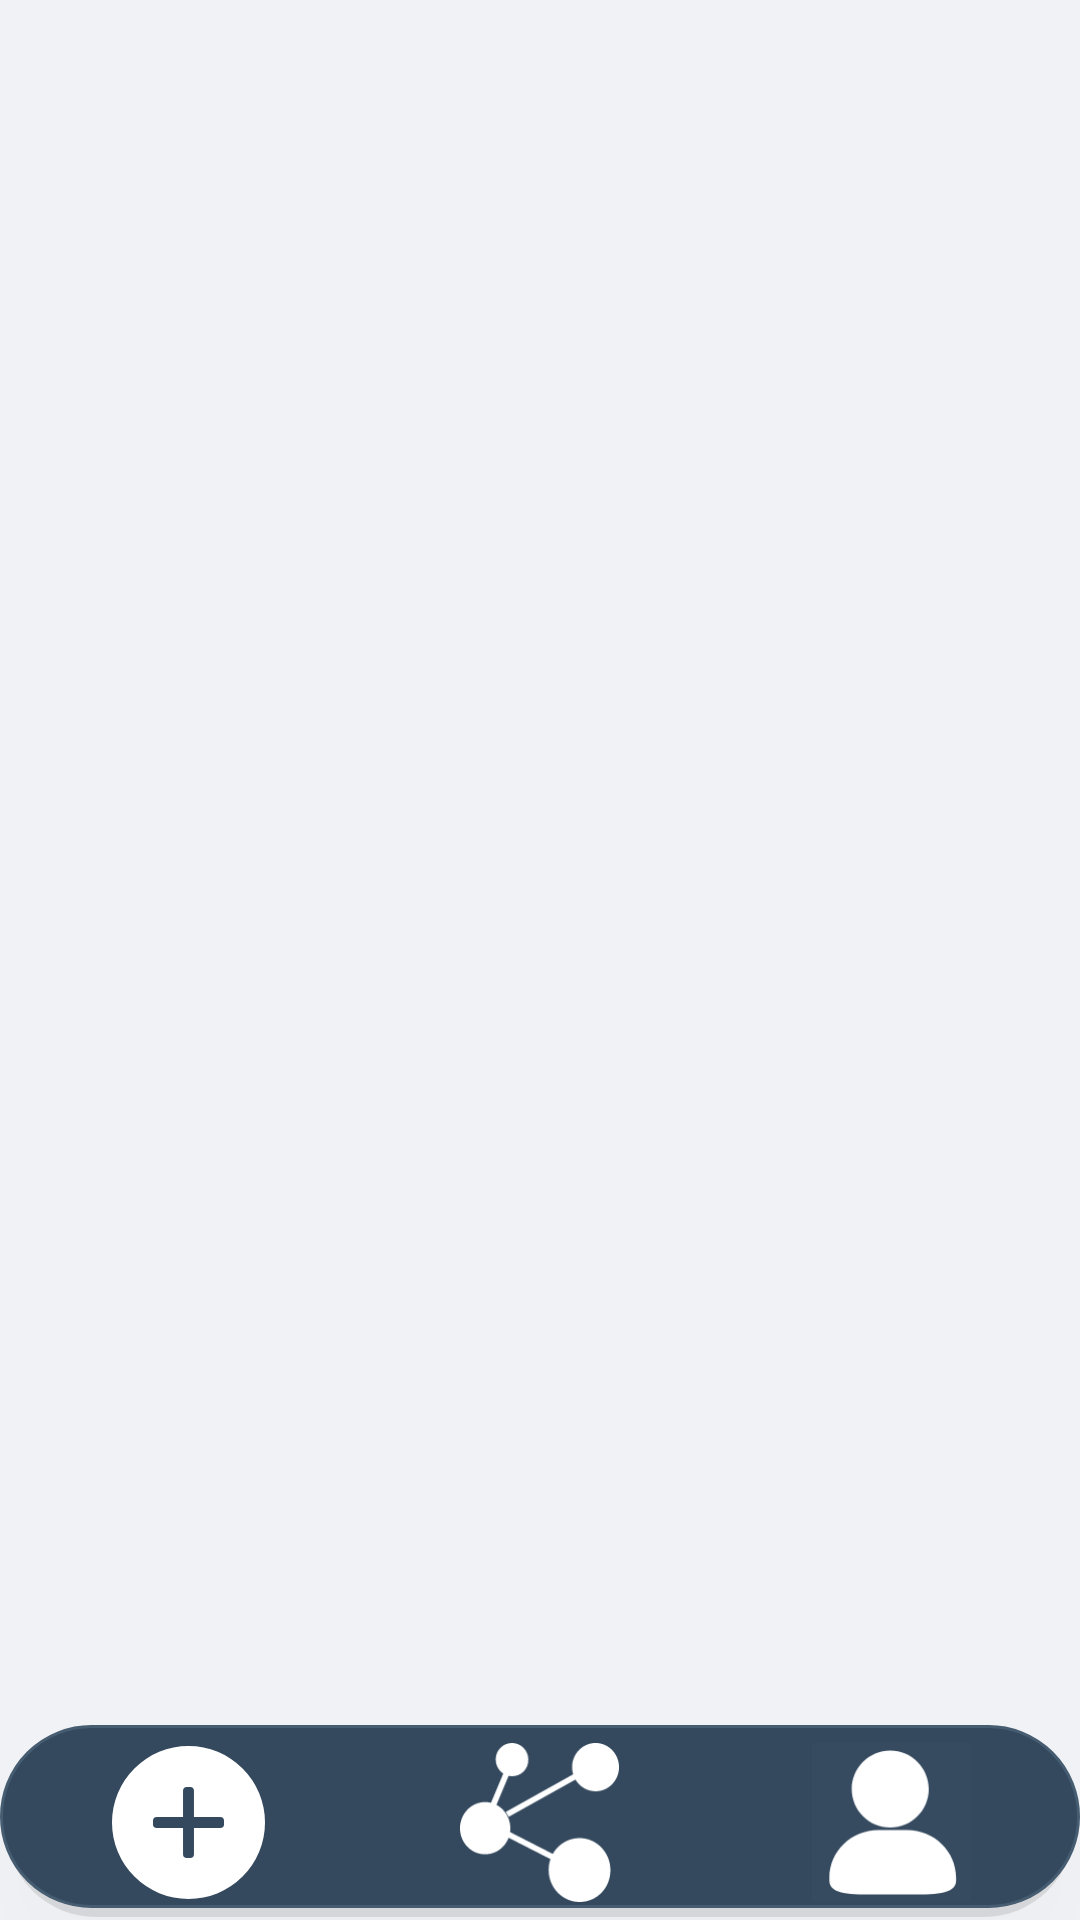

The Android layout XML behind this screen, and the referenced resources:
<!-- AndroidManifest.xml: application theme Theme.DouBao -->
<!-- res/layout/activity_main.xml -->
<?xml version="1.0" encoding="utf-8"?>
<androidx.constraintlayout.widget.ConstraintLayout xmlns:android="http://schemas.android.com/apk/res/android"
    xmlns:app="http://schemas.android.com/apk/res-auto"
    android:layout_width="match_parent"
    android:layout_height="match_parent"
    android:background="#F0F2F5">

    
    <androidx.viewpager2.widget.ViewPager2
        android:id="@+id/main_view_pager"
        android:layout_width="match_parent"
        android:layout_height="0dp"
        app:layout_constraintBottom_toTopOf="@id/bottom_nav_bar"
        app:layout_constraintTop_toTopOf="parent" />

    
    <LinearLayout
        android:id="@+id/bottom_nav_bar"
        android:layout_width="match_parent"
        android:layout_height="65dp"
        android:background="@drawable/bg_bottom_nav"
        android:elevation="12dp"
        android:gravity="center"
        android:orientation="horizontal"
        android:paddingStart="12dp"
        android:paddingEnd="12dp"
        app:layout_constraintBottom_toBottomOf="parent">

        <ImageButton
            android:id="@+id/nav_btn_home"
            android:layout_width="0dp"
            android:layout_height="match_parent"
            android:layout_weight="1"
            android:background="@drawable/btn_nav_selector"
            android:src="@drawable/ic_list"
            app:tint="#FFFFFF"
            android:scaleType="centerInside"
            android:padding="7dp" />

        <ImageButton
            android:id="@+id/nav_btn_atom"
            android:layout_width="0dp"
            android:layout_height="match_parent"
            android:layout_weight="1.3"
            android:background="@drawable/btn_nav_selector"
            android:src="@drawable/ic_atom"
            app:tint="#FFFFFF"
            android:scaleType="centerInside"
            android:padding="6dp" />

        <ImageButton
            android:id="@+id/nav_btn_my"
            android:layout_width="0dp"
            android:layout_height="match_parent"
            android:layout_weight="1"
            android:background="@drawable/btn_nav_selector"
            android:src="@drawable/ic_my"
            app:tint="#FFFFFF"
            android:scaleType="centerInside"
            android:padding="6dp" />
    </LinearLayout>
</androidx.constraintlayout.widget.ConstraintLayout>
<!-- resources referenced by this layout -->
<resources>
  <!-- drawable bg_bottom_nav (drawable) -->
  <?xml version="1.0" encoding="utf-8"?>
  <layer-list xmlns:android="http://schemas.android.com/apk/res/android">
      
      <item
          android:bottom="1dp"
          android:left="2dp"
          android:right="2dp"
          android:top="4dp">
          <shape>
              <solid android:color="#1A000000" />
              <corners android:radius="30dp" />
          </shape>
      </item>
  
      
      <item
          android:bottom="4dp"
          android:left="0dp"
          android:right="0dp"
          android:top="0dp">
          <shape>
              <solid android:color="#34495E" />
              <corners android:radius="30dp" />
              <stroke
                  android:width="1dp"
                  android:color="#465C71" />
          </shape>
      </item>
  </layer-list>
  <!-- drawable btn_nav_selector (drawable) -->
  <?xml version="1.0" encoding="utf-8"?>
  <selector xmlns:android="http://schemas.android.com/apk/res/android">
      
      <item android:state_pressed="true">
          <shape android:shape="rectangle">
              <solid android:color="#4DFFFFFF" /> 
              <corners android:radius="15dp" />
          </shape>
      </item>
  
      
      <item>
          <shape android:shape="rectangle">
              <solid android:color="@android:color/transparent" />
              <corners android:radius="15dp" />
          </shape>
      </item>
  </selector>
  <!-- drawable ic_list (drawable) -->
  <vector xmlns:android="http://schemas.android.com/apk/res/android"
      android:width="200dp"
      android:height="200dp"
      android:viewportWidth="1024"
      android:viewportHeight="1024">
    <path
        android:pathData="M512,0a512,512 0,1 0,512 512A512,512 0,0 0,512 0zM724.1,548.6L548.6,548.6v175.5a25.6,25.6 0,0 1,-25.6 25.6h-21.9a25.6,25.6 0,0 1,-25.6 -25.6L475.4,548.6h-175.5a25.6,25.6 0,0 1,-25.6 -25.6v-21.9a25.6,25.6 0,0 1,25.6 -25.6L475.4,475.4v-175.5a25.6,25.6 0,0 1,25.6 -25.6h21.9a25.6,25.6 0,0 1,25.6 25.6L548.6,475.4h175.5a25.6,25.6 0,0 1,25.6 25.6v21.9a25.6,25.6 0,0 1,-25.6 25.6z"
        android:fillColor="#333333"/>
  </vector>
  <!-- drawable ic_my (drawable) -->
  <vector xmlns:android="http://schemas.android.com/apk/res/android"
      android:width="200dp"
      android:height="200dp"
      android:viewportWidth="1024"
      android:viewportHeight="1024">
    <path
        android:pathData="M0,0h1024v1024H0z"
        android:strokeAlpha="0.01"
        android:fillColor="#FFFFFF"
        android:fillAlpha="0.01"/>
    <path
        android:pathData="M612.8,976H427.2C251.1,976 112,976 112,885.5v-18.1C112,697.9 253.4,560 427.2,560h185.6C786.6,560 928,697.9 928,867.4v18.1C928,976 781.9,976 612.8,976zM504,544C367.2,544 256,432.7 256,296S367.2,48 504,48 752,159.2 752,296 640.8,544 504,544z"
        android:fillColor="#848484"/>
  </vector>
  <style name="Theme.DouBao" parent="Theme.MaterialComponents.DayNight.NoActionBar.Bridge">
          
          <item name="colorPrimary">#4A6FFF</item>
          <item name="colorPrimaryVariant">#2A4BD7</item>
          <item name="colorOnPrimary">#FFFFFF</item>
          <item name="colorSecondary">#4A6FFF</item>
  
          
          <item name="android:statusBarColor" tools:targetApi="l">#F7F8FA</item>
          <item name="android:windowLightStatusBar">true</item>
      </style>
</resources>
